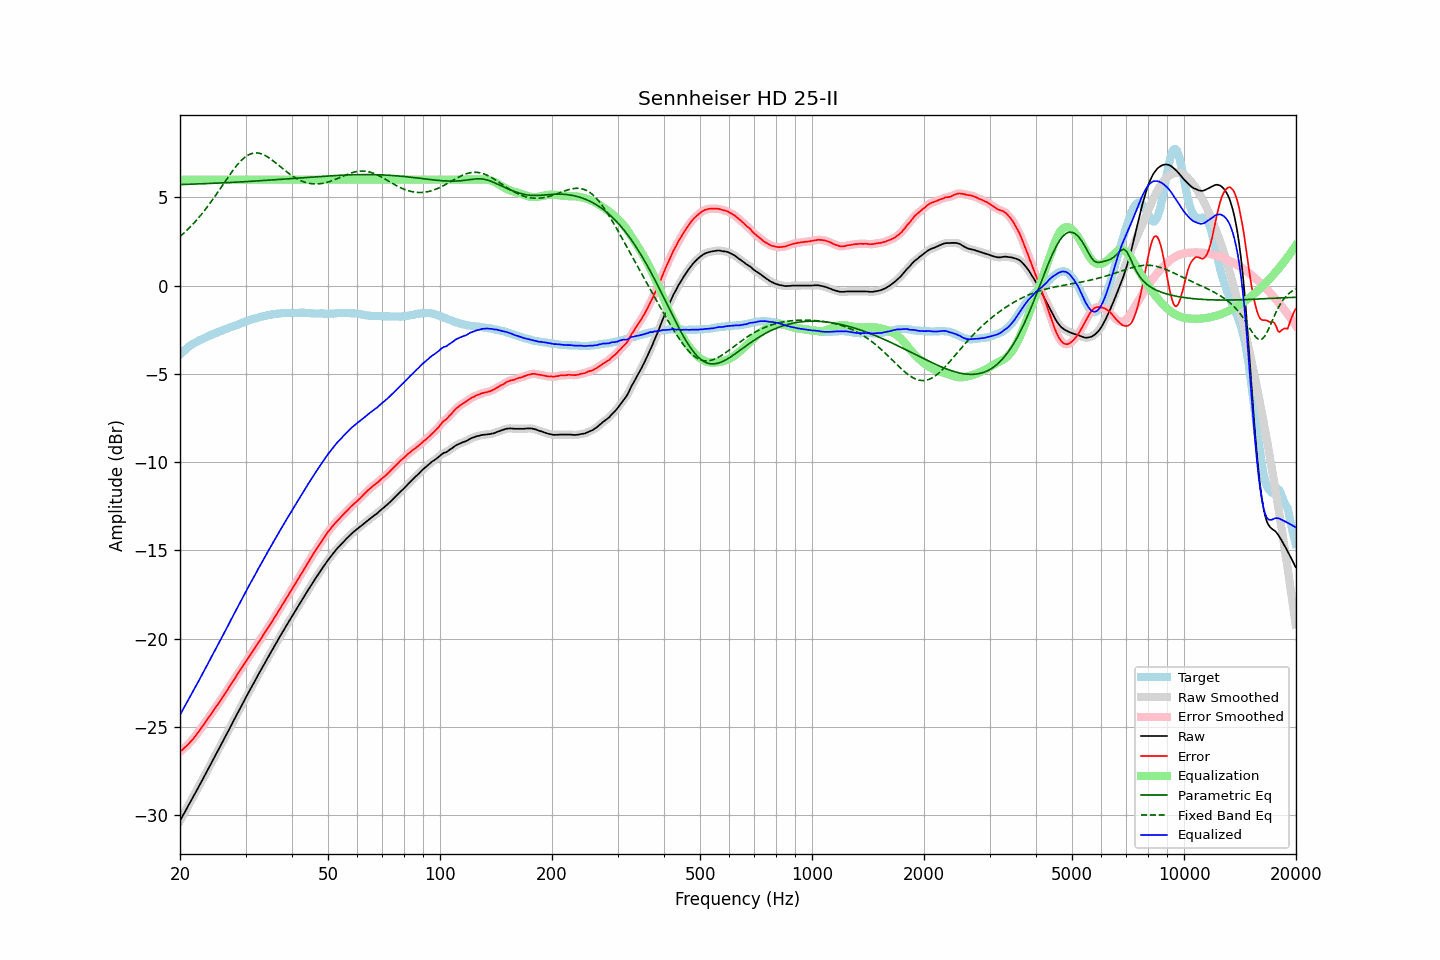

The data file committed next to this chart (first rows):
frequency, raw, error, smoothed, error_smoothed, equalization, parametric_eq, fixed_band_eq, equalized_raw, equalized_smoothed, target
20.00, -30.32, -26.41, -30.32, -26.41, 6.00, 5.72, 2.78, -24.32, -24.32, -3.91
20.20, -30.15, -26.33, -30.15, -26.33, 6.00, 5.72, 2.86, -24.15, -24.15, -3.82
20.40, -29.99, -26.26, -29.99, -26.26, 6.00, 5.73, 2.94, -23.99, -23.99, -3.73
20.61, -29.82, -26.16, -29.82, -26.17, 6.00, 5.73, 3.03, -23.82, -23.82, -3.66
20.81, -29.66, -26.09, -29.66, -26.09, 6.00, 5.73, 3.11, -23.66, -23.66, -3.57
21.02, -29.49, -26.00, -29.49, -25.99, 6.00, 5.74, 3.20, -23.49, -23.49, -3.49
21.23, -29.33, -25.90, -29.33, -25.90, 6.00, 5.74, 3.29, -23.33, -23.33, -3.43
21.44, -29.16, -25.79, -29.16, -25.80, 6.00, 5.74, 3.38, -23.16, -23.16, -3.37
21.66, -29.00, -25.70, -29.00, -25.69, 6.00, 5.75, 3.48, -23.00, -23.00, -3.30
21.87, -28.84, -25.59, -28.84, -25.58, 6.00, 5.75, 3.58, -22.84, -22.84, -3.25
22.09, -28.67, -25.47, -28.67, -25.47, 6.00, 5.75, 3.68, -22.67, -22.67, -3.20
22.31, -28.50, -25.35, -28.50, -25.35, 6.00, 5.76, 3.78, -22.50, -22.50, -3.15
22.54, -28.33, -25.23, -28.33, -25.23, 6.00, 5.76, 3.89, -22.33, -22.33, -3.10
22.76, -28.16, -25.10, -28.16, -25.10, 6.00, 5.76, 4.00, -22.16, -22.16, -3.06
22.99, -27.99, -24.97, -27.99, -24.97, 6.00, 5.77, 4.11, -21.99, -21.99, -3.02
23.22, -27.82, -24.84, -27.82, -24.84, 6.00, 5.77, 4.22, -21.82, -21.82, -2.98
23.45, -27.65, -24.72, -27.65, -24.71, 6.00, 5.78, 4.34, -21.65, -21.65, -2.94
23.69, -27.48, -24.59, -27.48, -24.59, 6.00, 5.78, 4.46, -21.48, -21.48, -2.90
23.92, -27.31, -24.45, -27.31, -24.46, 6.00, 5.78, 4.58, -21.31, -21.31, -2.86
24.16, -27.13, -24.32, -27.13, -24.32, 6.00, 5.79, 4.71, -21.13, -21.13, -2.81
24.40, -26.96, -24.19, -26.96, -24.19, 6.00, 5.79, 4.83, -20.96, -20.96, -2.77
24.65, -26.79, -24.05, -26.79, -24.06, 6.00, 5.80, 4.96, -20.79, -20.79, -2.74
24.89, -26.62, -23.92, -26.62, -23.92, 6.00, 5.80, 5.09, -20.62, -20.62, -2.70
25.14, -26.45, -23.79, -26.45, -23.79, 6.00, 5.80, 5.22, -20.45, -20.45, -2.66
25.39, -26.28, -23.66, -26.28, -23.66, 6.00, 5.81, 5.36, -20.28, -20.28, -2.62
25.65, -26.11, -23.53, -26.11, -23.53, 6.00, 5.81, 5.49, -20.11, -20.11, -2.58
25.91, -25.93, -23.38, -25.94, -23.39, 6.00, 5.82, 5.62, -19.93, -19.94, -2.55
26.16, -25.76, -23.25, -25.76, -23.25, 6.00, 5.82, 5.76, -19.76, -19.76, -2.51
26.43, -25.59, -23.11, -25.59, -23.11, 6.00, 5.83, 5.89, -19.59, -19.59, -2.48
26.69, -25.41, -22.97, -25.42, -22.97, 6.00, 5.83, 6.03, -19.41, -19.42, -2.44
26.96, -25.24, -22.84, -25.24, -22.83, 6.00, 5.83, 6.16, -19.24, -19.24, -2.40
27.23, -25.06, -22.69, -25.06, -22.69, 6.00, 5.84, 6.29, -19.06, -19.06, -2.38
27.50, -24.89, -22.56, -24.89, -22.55, 6.00, 5.84, 6.42, -18.89, -18.89, -2.34
27.77, -24.71, -22.40, -24.71, -22.41, 6.00, 5.85, 6.54, -18.71, -18.71, -2.31
28.05, -24.54, -22.27, -24.54, -22.27, 6.00, 5.85, 6.66, -18.54, -18.54, -2.27
28.33, -24.37, -22.12, -24.37, -22.12, 6.00, 5.86, 6.77, -18.37, -18.37, -2.25
28.62, -24.19, -21.98, -24.20, -21.99, 6.00, 5.86, 6.88, -18.19, -18.20, -2.21
28.90, -24.02, -21.85, -24.02, -21.85, 6.00, 5.87, 6.98, -18.02, -18.02, -2.17
29.19, -23.85, -21.71, -23.85, -21.71, 6.00, 5.87, 7.08, -17.85, -17.85, -2.14
29.48, -23.67, -21.58, -23.67, -21.57, 6.00, 5.88, 7.16, -17.67, -17.67, -2.09
29.78, -23.50, -21.43, -23.50, -21.43, 6.00, 5.88, 7.25, -17.50, -17.50, -2.07
30.08, -23.33, -21.30, -23.33, -21.30, 6.00, 5.89, 7.31, -17.33, -17.33, -2.04
30.38, -23.16, -21.16, -23.16, -21.16, 6.00, 5.90, 7.37, -17.16, -17.16, -2.01
30.68, -22.99, -21.02, -23.00, -21.02, 6.00, 5.90, 7.42, -16.99, -17.00, -1.97
30.99, -22.83, -20.88, -22.83, -20.89, 6.00, 5.91, 7.46, -16.83, -16.83, -1.95
31.30, -22.66, -20.75, -22.67, -20.75, 6.00, 5.91, 7.49, -16.66, -16.67, -1.91
31.61, -22.50, -20.62, -22.50, -20.62, 6.00, 5.92, 7.51, -16.50, -16.50, -1.88
31.93, -22.33, -20.48, -22.33, -20.47, 6.00, 5.92, 7.52, -16.33, -16.33, -1.85
32.24, -22.16, -20.32, -22.16, -20.33, 6.00, 5.93, 7.52, -16.16, -16.16, -1.83
32.57, -21.99, -20.19, -21.99, -20.19, 6.00, 5.93, 7.50, -15.99, -15.99, -1.81
32.89, -21.83, -20.06, -21.83, -20.05, 6.00, 5.94, 7.48, -15.83, -15.83, -1.77
33.22, -21.66, -19.91, -21.66, -19.91, 6.00, 5.95, 7.45, -15.66, -15.66, -1.75
33.55, -21.50, -19.77, -21.50, -19.77, 6.00, 5.95, 7.42, -15.50, -15.50, -1.73
33.89, -21.34, -19.63, -21.34, -19.63, 6.00, 5.96, 7.37, -15.34, -15.34, -1.71
34.23, -21.18, -19.50, -21.18, -19.49, 6.00, 5.96, 7.32, -15.18, -15.18, -1.69
34.57, -21.02, -19.35, -21.02, -19.35, 6.00, 5.97, 7.26, -15.02, -15.02, -1.67
34.92, -20.86, -19.20, -20.86, -19.21, 6.00, 5.98, 7.20, -14.86, -14.86, -1.66
35.27, -20.70, -19.07, -20.71, -19.07, 6.00, 5.98, 7.13, -14.70, -14.71, -1.63
35.62, -20.55, -18.93, -20.55, -18.92, 6.00, 5.99, 7.06, -14.55, -14.55, -1.62
35.97, -20.39, -18.77, -20.39, -18.78, 6.00, 6.00, 6.99, -14.39, -14.39, -1.62
... 635 more rows
